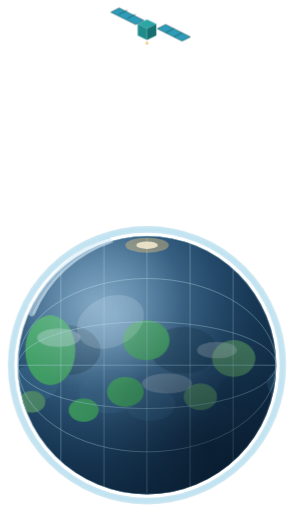
t = 0.00 s
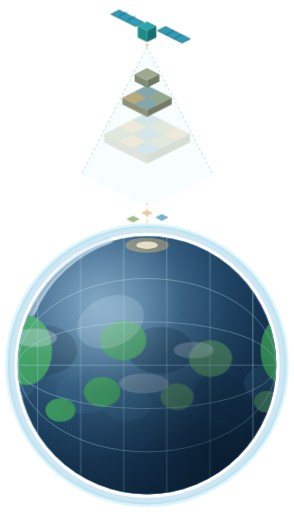
t = 1.62 s
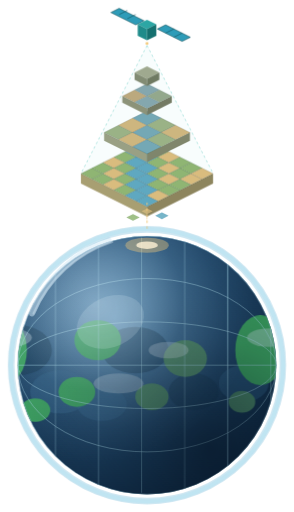
t = 3.38 s
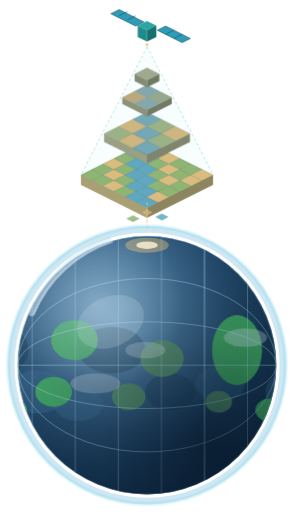
t = 5.00 s
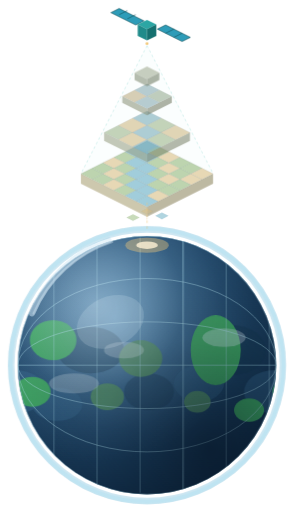
t = 6.48 s
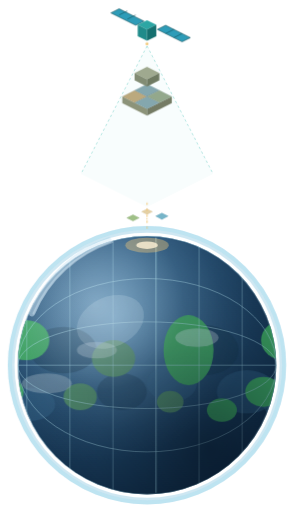
t = 8.37 s

The animated SVG that drew these frames (rendered in a browser with its animation timeline set to each time). Animation: 8 CSS @keyframes rules; frames cover the first 8.37 s, repeats indefinitely.

<svg xmlns="http://www.w3.org/2000/svg" viewBox="34 66 444 774" width="444" height="774"
  role="img" aria-label="earthlens logo: a satellite resolving the Earth through the pyramids stack of downscaled raster overviews">
  <style>
    .spin { animation: el-spin 18s linear infinite; }
    @keyframes el-spin { to { transform: translateX(-310px); } }
    .bob { animation: el-bob 3s ease-in-out infinite; }
    @keyframes el-bob { 0%,100%{transform:translateY(0)} 50%{transform:translateY(3px)} }
    .breathe { transform-origin:256px 618px; animation: el-breathe 3s ease-in-out infinite; }
    @keyframes el-breathe { 0%,100%{transform:scale(1);opacity:.15} 50%{transform:scale(1.03);opacity:.30} }
    .env{animation:el-env 7s ease-in-out infinite}
    @keyframes el-env{0%{opacity:0}9%{opacity:1}88%{opacity:1}98%{opacity:0}100%{opacity:0}}
    .lv-a{animation:el-a 7s ease-in-out infinite}.lv-b{animation:el-b 7s ease-in-out infinite}
    .lv-c{animation:el-c 7s ease-in-out infinite}.lv-d{animation:el-d 7s ease-in-out infinite}
    @keyframes el-a{0%,3%{opacity:0}9%,88%{opacity:1}98%,100%{opacity:0}}
    @keyframes el-b{0%,12%{opacity:0}18%,88%{opacity:1}98%,100%{opacity:0}}
    @keyframes el-c{0%,21%{opacity:0}27%,88%{opacity:1}98%,100%{opacity:0}}
    @keyframes el-d{0%,30%{opacity:0}36%,88%{opacity:1}98%,100%{opacity:0}}
    @media (prefers-reduced-motion: reduce){ *{animation:none!important} .env,.lv-a,.lv-b,.lv-c,.lv-d{opacity:1} }
  </style>
  <defs>
    <radialGradient id="ocean" cx="0.38" cy="0.32" r="0.85">
      <stop offset="0" stop-color="#5A93BE"/>
      <stop offset="0.5" stop-color="#234C70"/>
      <stop offset="1" stop-color="#0A2036"/>
    </radialGradient>
    <radialGradient id="hi3d" cx="0.30" cy="0.26" r="0.62">
      <stop offset="0" stop-color="#DCF2FF" stop-opacity="0.40"/>
      <stop offset="0.55" stop-color="#DCF2FF" stop-opacity="0.06"/>
      <stop offset="1" stop-color="#DCF2FF" stop-opacity="0"/>
    </radialGradient>
    <radialGradient id="sh3d" cx="0.74" cy="0.82" r="0.95">
      <stop offset="0" stop-color="#04101E" stop-opacity="0.60"/>
      <stop offset="0.45" stop-color="#04101E" stop-opacity="0.24"/>
      <stop offset="1" stop-color="#04101E" stop-opacity="0"/>
    </radialGradient>
  </defs>

  <g class="bob"><g id="rig" transform="translate(0,60) translate(256,40) scale(0.78) translate(-256,-40)">
  <!-- satellite -->
  <g>
    <!-- left panel -->
    <polygon points="234,44 186,20 202,12 250,36" fill="#2E9CB8" stroke="#14555E" stroke-width="1.2"/>
    <path d="M218,32 L234,24 M202,24 L218,16" stroke="#14555E" stroke-width="1.2" fill="none"/>
    <!-- right panel -->
    <polygon points="276,52 324,76 340,68 292,44" fill="#2E9CB8" stroke="#14555E" stroke-width="1.2"/>
    <path d="M292,60 L308,52 M308,68 L324,60" stroke="#14555E" stroke-width="1.2" fill="none"/>
    <!-- body: the pyramids gem cube -->
    <polygon points="256,34 274,43 256,52 238,43" fill="#2CA6A4"/>
    <polygon points="238,43 256,52 256,74 238,65" fill="#1F8B8A"/>
    <polygon points="256,52 274,43 274,65 256,74" fill="#15706F"/>
    <circle cx="256" cy="80" r="2.8" fill="#F2C879"/>
  </g>

  <!-- capture frustum from satellite onto the full-res level -->
  <g class="env"><path d="M256,84 L128,332 M256,84 L384,332" stroke="#8FD8D2" stroke-width="1.8"
    stroke-dasharray="5 5" opacity="0.7" fill="none"/>
  <polygon points="256,84 384,332 256,396 128,332" fill="#8FD8D2" opacity="0.06"/></g>

  <g transform="translate(256,270) scale(0.8) translate(-256,-270)">
  <!-- normal (upright) overview pyramid: full-res base near the globe, thumbnail capstone near the satellite -->
  <g class="lv-d">
    <polygon points="96,348 256,428 256,452 96,372" fill="#A89F72"/>
    <polygon points="256,428 416,348 416,372 256,452" fill="#8D855E"/>
    <g transform="matrix(160,80,160,-80,96,348)" stroke="#0A2228" stroke-opacity="0.25" stroke-width="0.006">
        <rect x="0" y="0" width="0.167" height="0.167" fill="#8FB573"/>
        <rect x="0.167" y="0" width="0.167" height="0.167" fill="#8FB573"/>
        <rect x="0.333" y="0" width="0.167" height="0.167" fill="#D9BC7E"/>
        <rect x="0.5" y="0" width="0.167" height="0.167" fill="#8FB573"/>
        <rect x="0.667" y="0" width="0.167" height="0.167" fill="#5FA8C0"/>
        <rect x="0.833" y="0" width="0.167" height="0.167" fill="#5FA8C0"/>
        <rect x="0" y="0.167" width="0.167" height="0.167" fill="#8FB573"/>
        <rect x="0.167" y="0.167" width="0.167" height="0.167" fill="#D9BC7E"/>
        <rect x="0.333" y="0.167" width="0.167" height="0.167" fill="#8FB573"/>
        <rect x="0.5" y="0.167" width="0.167" height="0.167" fill="#5FA8C0"/>
        <rect x="0.667" y="0.167" width="0.167" height="0.167" fill="#5FA8C0"/>
        <rect x="0.833" y="0.167" width="0.167" height="0.167" fill="#D9BC7E"/>
        <rect x="0" y="0.333" width="0.167" height="0.167" fill="#D9BC7E"/>
        <rect x="0.167" y="0.333" width="0.167" height="0.167" fill="#8FB573"/>
        <rect x="0.333" y="0.333" width="0.167" height="0.167" fill="#5FA8C0"/>
        <rect x="0.5" y="0.333" width="0.167" height="0.167" fill="#5FA8C0"/>
        <rect x="0.667" y="0.333" width="0.167" height="0.167" fill="#8FB573"/>
        <rect x="0.833" y="0.333" width="0.167" height="0.167" fill="#8FB573"/>
        <rect x="0" y="0.5" width="0.167" height="0.167" fill="#8FB573"/>
        <rect x="0.167" y="0.5" width="0.167" height="0.167" fill="#5FA8C0"/>
        <rect x="0.333" y="0.5" width="0.167" height="0.167" fill="#5FA8C0"/>
        <rect x="0.5" y="0.5" width="0.167" height="0.167" fill="#8FB573"/>
        <rect x="0.667" y="0.5" width="0.167" height="0.167" fill="#D9BC7E"/>
        <rect x="0.833" y="0.5" width="0.167" height="0.167" fill="#8FB573"/>
        <rect x="0" y="0.667" width="0.167" height="0.167" fill="#5FA8C0"/>
        <rect x="0.167" y="0.667" width="0.167" height="0.167" fill="#5FA8C0"/>
        <rect x="0.333" y="0.667" width="0.167" height="0.167" fill="#8FB573"/>
        <rect x="0.5" y="0.667" width="0.167" height="0.167" fill="#D9BC7E"/>
        <rect x="0.667" y="0.667" width="0.167" height="0.167" fill="#8FB573"/>
        <rect x="0.833" y="0.667" width="0.167" height="0.167" fill="#D9BC7E"/>
        <rect x="0" y="0.833" width="0.167" height="0.167" fill="#5FA8C0"/>
        <rect x="0.167" y="0.833" width="0.167" height="0.167" fill="#8FB573"/>
        <rect x="0.333" y="0.833" width="0.167" height="0.167" fill="#D9BC7E"/>
        <rect x="0.5" y="0.833" width="0.167" height="0.167" fill="#8FB573"/>
        <rect x="0.667" y="0.833" width="0.167" height="0.167" fill="#8FB573"/>
        <rect x="0.833" y="0.833" width="0.167" height="0.167" fill="#D9BC7E"/>
      </g>
  </g>
  <g class="lv-c">
    <polygon points="152,248 256,300 256,320 152,268" fill="#99A084"/>
    <polygon points="256,300 360,248 360,268 256,320" fill="#7F866C"/>
    <g transform="matrix(104,52,104,-52,152,248)" stroke="#0A2228" stroke-opacity="0.25" stroke-width="0.008">
        <rect x="0" y="0" width="0.334" height="0.334" fill="#9AB286"/>
        <rect x="0.333" y="0" width="0.334" height="0.334" fill="#CDB67F"/>
        <rect x="0.666" y="0" width="0.334" height="0.334" fill="#74A8B5"/>
        <rect x="0" y="0.333" width="0.334" height="0.334" fill="#CDB67F"/>
        <rect x="0.333" y="0.333" width="0.334" height="0.334" fill="#74A8B5"/>
        <rect x="0.666" y="0.333" width="0.334" height="0.334" fill="#9AB286"/>
        <rect x="0" y="0.666" width="0.334" height="0.334" fill="#74A8B5"/>
        <rect x="0.333" y="0.666" width="0.334" height="0.334" fill="#9AB286"/>
        <rect x="0.666" y="0.666" width="0.334" height="0.334" fill="#CDB67F"/>
      </g>
  </g>
  <g class="lv-b">
    <polygon points="196,160 256,190 256,206 196,176" fill="#8C9379"/>
    <polygon points="256,190 316,160 316,176 256,206" fill="#747B64"/>
    <g transform="matrix(60,30,60,-30,196,160)" stroke="#0A2228" stroke-opacity="0.25" stroke-width="0.01">
        <rect x="0" y="0" width="0.5" height="0.5" fill="#BBA97E"/>
        <rect x="0.5" y="0" width="0.5" height="0.5" fill="#84A7AE"/>
        <rect x="0" y="0.5" width="0.5" height="0.5" fill="#84A7AE"/>
        <rect x="0.5" y="0.5" width="0.5" height="0.5" fill="#93A88C"/>
      </g>
  </g>
  <g class="lv-a">
    <polygon points="256,88 286,103 256,118 226,103" fill="#9FA98F"/>
    <polygon points="226,103 256,118 256,136 226,121" fill="#828C74"/>
    <polygon points="256,118 286,103 286,121 256,136" fill="#6F7A62"/>
  </g>

  <!-- focus line from the pyramid tip down to the globe -->
  <g class="env"><path d="M256,454 L256,462" stroke="#F2C879" stroke-width="2.2" stroke-dasharray="4 4" opacity="0.8" fill="none"/></g>
  <!-- tiles resolving off the globe up into the pyramid -->
  <g class="env" stroke="#0A2228" stroke-opacity="0.2" stroke-width="0.5">
    <polygon points="222,446 238,454 222,462 206,454" fill="#8FB573" opacity="0.85"/>
    <polygon points="292,442 308,450 292,458 276,450" fill="#5FA8C0" opacity="0.85"/>
    <polygon points="256,432 270,439 256,446 242,439" fill="#D9BC7E" opacity="0.7"/>
  </g>
  </g>
  </g><!-- /rig --></g>

  <g id="globe" transform="translate(256,618) scale(1.26) translate(-256,-618)">
  <!-- the Earth (Africa-centered) -->
  <g>
    <circle cx="256" cy="618" r="155" fill="url(#ocean)"/>
    <clipPath id="spin"><circle cx="256" cy="618" r="155"/></clipPath>
    <g clip-path="url(#spin)"><g class="spin"><ellipse cx="160" cy="600" rx="40" ry="30" fill="#173A55" opacity="0.5"/><ellipse cx="210" cy="650" rx="36" ry="26" fill="#3A6E96" opacity="0.45"/><ellipse cx="300" cy="600" rx="40" ry="28" fill="#173A55" opacity="0.45"/><ellipse cx="120" cy="640" rx="30" ry="22" fill="#3A6E96" opacity="0.4"/><ellipse cx="370" cy="650" rx="30" ry="22" fill="#173A55" opacity="0.4"/><ellipse cx="260" cy="665" rx="30" ry="20" fill="#3A6E96" opacity="0.4"/><ellipse cx="140" cy="600" rx="30" ry="42" fill="#3EA863"/><ellipse cx="255" cy="588" rx="28" ry="24" fill="#3EA863"/><ellipse cx="360" cy="610" rx="26" ry="22" fill="#4E8C6A"/><ellipse cx="118" cy="662" rx="16" ry="13" fill="#4E8C6A"/><ellipse cx="230" cy="650" rx="22" ry="18" fill="#3EA863"/><ellipse cx="320" cy="656" rx="20" ry="16" fill="#4E8C6A"/><ellipse cx="180" cy="672" rx="18" ry="14" fill="#3EA863"/><ellipse cx="150" cy="585" rx="26" ry="11" fill="#DCEBF2" opacity="0.35"/><ellipse cx="280" cy="640" rx="30" ry="12" fill="#DCEBF2" opacity="0.3"/><ellipse cx="340" cy="600" rx="24" ry="10" fill="#DCEBF2" opacity="0.3"/><line x1="101.0" y1="465" x2="101.0" y2="771" stroke="#AEE0F0" stroke-width="1.1" opacity="0.4"/><line x1="152.66666666666666" y1="465" x2="152.66666666666666" y2="771" stroke="#AEE0F0" stroke-width="1.1" opacity="0.4"/><line x1="204.33333333333331" y1="465" x2="204.33333333333331" y2="771" stroke="#AEE0F0" stroke-width="1.1" opacity="0.4"/><line x1="256.0" y1="465" x2="256.0" y2="771" stroke="#AEE0F0" stroke-width="1.1" opacity="0.4"/><line x1="307.66666666666663" y1="465" x2="307.66666666666663" y2="771" stroke="#AEE0F0" stroke-width="1.1" opacity="0.4"/><line x1="359.3333333333333" y1="465" x2="359.3333333333333" y2="771" stroke="#AEE0F0" stroke-width="1.1" opacity="0.4"/><line x1="411.0" y1="465" x2="411.0" y2="771" stroke="#AEE0F0" stroke-width="1.1" opacity="0.4"/><ellipse cx="470" cy="600" rx="40" ry="30" fill="#173A55" opacity="0.5"/><ellipse cx="520" cy="650" rx="36" ry="26" fill="#3A6E96" opacity="0.45"/><ellipse cx="610" cy="600" rx="40" ry="28" fill="#173A55" opacity="0.45"/><ellipse cx="430" cy="640" rx="30" ry="22" fill="#3A6E96" opacity="0.4"/><ellipse cx="680" cy="650" rx="30" ry="22" fill="#173A55" opacity="0.4"/><ellipse cx="570" cy="665" rx="30" ry="20" fill="#3A6E96" opacity="0.4"/><ellipse cx="450" cy="600" rx="30" ry="42" fill="#3EA863"/><ellipse cx="565" cy="588" rx="28" ry="24" fill="#3EA863"/><ellipse cx="670" cy="610" rx="26" ry="22" fill="#4E8C6A"/><ellipse cx="428" cy="662" rx="16" ry="13" fill="#4E8C6A"/><ellipse cx="540" cy="650" rx="22" ry="18" fill="#3EA863"/><ellipse cx="630" cy="656" rx="20" ry="16" fill="#4E8C6A"/><ellipse cx="490" cy="672" rx="18" ry="14" fill="#3EA863"/><ellipse cx="460" cy="585" rx="26" ry="11" fill="#DCEBF2" opacity="0.35"/><ellipse cx="590" cy="640" rx="30" ry="12" fill="#DCEBF2" opacity="0.3"/><ellipse cx="650" cy="600" rx="24" ry="10" fill="#DCEBF2" opacity="0.3"/><line x1="411.0" y1="465" x2="411.0" y2="771" stroke="#AEE0F0" stroke-width="1.1" opacity="0.4"/><line x1="462.66666666666663" y1="465" x2="462.66666666666663" y2="771" stroke="#AEE0F0" stroke-width="1.1" opacity="0.4"/><line x1="514.3333333333333" y1="465" x2="514.3333333333333" y2="771" stroke="#AEE0F0" stroke-width="1.1" opacity="0.4"/><line x1="566.0" y1="465" x2="566.0" y2="771" stroke="#AEE0F0" stroke-width="1.1" opacity="0.4"/><line x1="617.6666666666666" y1="465" x2="617.6666666666666" y2="771" stroke="#AEE0F0" stroke-width="1.1" opacity="0.4"/><line x1="669.3333333333333" y1="465" x2="669.3333333333333" y2="771" stroke="#AEE0F0" stroke-width="1.1" opacity="0.4"/><line x1="721.0" y1="465" x2="721.0" y2="771" stroke="#AEE0F0" stroke-width="1.1" opacity="0.4"/></g></g>
    <g clip-path="url(#spin)"><circle cx="256" cy="618" r="155" fill="none" stroke="#AEE0F0" stroke-width="1.3" opacity="0.55"/><ellipse cx="256" cy="618" rx="155" ry="52" fill="none" stroke="#AEE0F0" stroke-width="1.1" opacity="0.5"/><ellipse cx="256" cy="618" rx="155" ry="104" fill="none" stroke="#AEE0F0" stroke-width="1.1" opacity="0.5"/><line x1="101" y1="618" x2="411" y2="618" stroke="#AEE0F0" stroke-width="1.1" opacity="0.5"/></g>
    <!-- 3D spherical shading -->
    <circle cx="256" cy="618" r="155" fill="url(#sh3d)"/>
    <circle cx="256" cy="618" r="155" fill="url(#hi3d)"/>
    <ellipse cx="212" cy="566" rx="42" ry="30" fill="#EAF7FF" opacity="0.16" transform="rotate(-24 212 566)"/>
    <path d="M120,556 A155,155 0 0 1 214,470" fill="none" stroke="#EAF7FF" stroke-width="3" stroke-linecap="round" opacity="0.35"/>
    <!-- footprint highlight where the pyramid tip focuses -->
    <ellipse cx="256" cy="474" rx="26" ry="9" fill="#F2C879" opacity="0.4"/>
    <ellipse cx="256" cy="474" rx="13" ry="4.5" fill="#FFF3D6" opacity="0.8"/>
    <!-- day-side highlight -->
    <path d="M118,556 A155,155 0 0 1 210,468" fill="none" stroke="#CFE8F5" stroke-width="7" stroke-linecap="round" opacity="0.5"/>
    <!-- atmosphere -->
    <circle cx="256" cy="618" r="163" fill="none" stroke="#4FA8D0" stroke-width="8" opacity="0.28"/>
  </g>


  </g><!-- /globe -->
  <!-- bridge focus line rig-tip -> globe -->
  <g class="env"><path d="M256,372 L256,414" stroke="#F2C879" stroke-width="2" stroke-dasharray="4 5" opacity="0.7" fill="none"/></g>
  <circle class="breathe" cx="256" cy="618" r="205" fill="none" stroke="#7FD8F0" stroke-width="6"/>
</svg>
